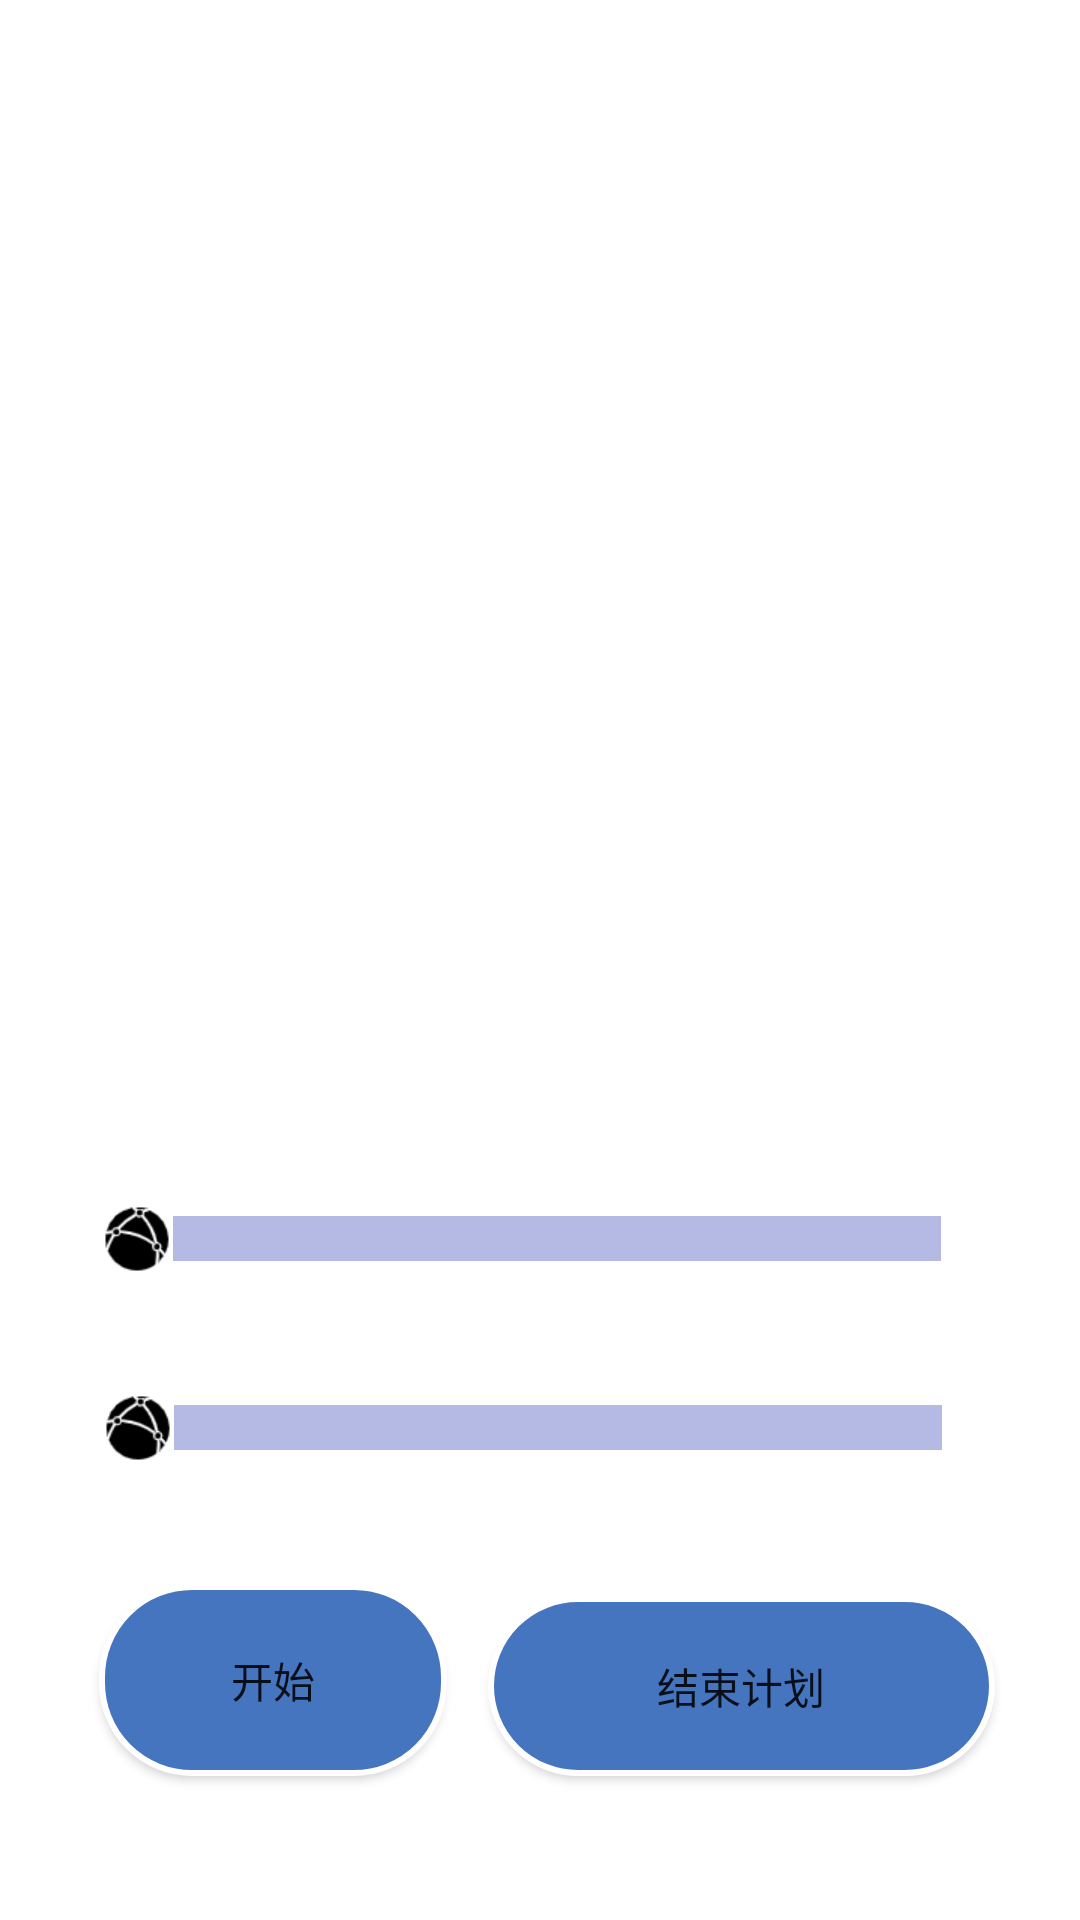

Reconstruct the res/layout file that produces this screen, plus the resources it refers to.
<!-- AndroidManifest.xml: application theme Theme.APP1 -->
<!-- res/layout/activity_clock.xml -->
<?xml version="1.0" encoding="utf-8"?>
<androidx.constraintlayout.widget.ConstraintLayout xmlns:android="http://schemas.android.com/apk/res/android"
    xmlns:app="http://schemas.android.com/apk/res-auto"
    xmlns:tools="http://schemas.android.com/tools"
    android:layout_width="match_parent"
    android:layout_height="match_parent"
    tools:context=".ui.Tomato.Clock"
    android:background="@mipmap/bgbimg7">
    <TextView
        android:id="@+id/tv_time"
        android:layout_width="match_parent"
        android:layout_height="350dp"
        app:layout_constraintRight_toRightOf="parent"
        app:layout_constraintLeft_toLeftOf="parent"
        android:textSize="60dp"
        android:textAlignment="center"

        tools:ignore="MissingConstraints"

        android:textColor="#ffffff"
        android:gravity="center"
        />

    <LinearLayout
        android:id="@+id/pl_progresslayout"
        android:layout_width="match_parent"
        android:layout_height="wrap_content"
        app:layout_constraintLeft_toLeftOf="parent"
        app:layout_constraintRight_toRightOf="parent"
        app:layout_constraintTop_toBottomOf="@+id/tv_time"
        android:orientation="horizontal" />

    <TextView
        android:id="@+id/tv_setTime"
        android:layout_width="140dp"
        android:layout_height="wrap_content"
        android:layout_marginTop="28dp"
        app:layout_constraintHorizontal_bias="0.501"
        app:layout_constraintLeft_toLeftOf="parent"
        app:layout_constraintRight_toRightOf="parent"
        app:layout_constraintTop_toBottomOf="@id/pl_progresslayout" />

    <SeekBar
        android:id="@+id/sb_setTime"
        android:layout_width="300dp"
        android:layout_height="wrap_content"
        android:layout_marginTop="4dp"
        android:maxHeight="15dp"
        android:minHeight="5dp"
        android:progressDrawable="@drawable/layout_seekbar"
        android:thumb="@drawable/layout_seekbar_thumb"
        app:layout_constraintHorizontal_bias="0.495"
        app:layout_constraintLeft_toLeftOf="parent"
        app:layout_constraintRight_toRightOf="parent"
        app:layout_constraintTop_toBottomOf="@id/tv_setTime" />

    <TextView
        android:id="@+id/tv_setRest"
        android:layout_width="140dp"
        android:layout_height="wrap_content"
        app:layout_constraintLeft_toLeftOf="parent"
        app:layout_constraintRight_toRightOf="parent"
        app:layout_constraintTop_toBottomOf="@id/sb_setTime"

        android:layout_marginTop="20dp"
        />
    <SeekBar
        android:id="@+id/sb_setRest"
        android:layout_width="300dp"
        android:layout_height="wrap_content"
        app:layout_constraintTop_toBottomOf="@id/tv_setRest"
        app:layout_constraintRight_toRightOf="parent"
        app:layout_constraintLeft_toLeftOf="parent"
        android:maxHeight="15dp"
        android:minHeight="5dp"
        android:progressDrawable="@drawable/layout_seekbar"
        android:thumb="@drawable/layout_seekbar_thumb" />

    <Button
        android:id="@+id/btn_start"
        android:layout_width="116dp"
        android:layout_height="64dp"
        android:layout_marginTop="40dp"
        android:background="@drawable/button_shape"
        android:text="@string/colck_start"
        app:layout_constraintHorizontal_bias="0.135"
        app:layout_constraintLeft_toLeftOf="parent"
        app:layout_constraintRight_toRightOf="parent"

        app:layout_constraintTop_toBottomOf="@+id/sb_setRest" />

    <Button
        android:id="@+id/btn_exit"
        android:layout_width="169dp"
        android:layout_height="60dp"
        android:layout_marginTop="4dp"
        android:background="@drawable/button_shape"
        android:text="@string/clock_end"
        app:layout_constraintHorizontal_bias="0.852"
        app:layout_constraintLeft_toLeftOf="parent"
        app:layout_constraintRight_toRightOf="parent"

        app:layout_constraintTop_toTopOf="@+id/btn_start" />

</androidx.constraintlayout.widget.ConstraintLayout>
<!-- resources referenced by this layout -->
<resources>
  <!-- drawable button_shape (drawable) -->
  <?xml version="1.0" encoding="utf-8"?>
  <shape xmlns:android="http://schemas.android.com/apk/res/android">
      <corners
          android:bottomLeftRadius="30dp"
          android:bottomRightRadius="30dp"
          android:topLeftRadius="30dp"
          android:topRightRadius="30dp" />
  
      
      <solid android:color="@color/theme_color_indigo" />
      
      <stroke android:width="2dp" android:color="@color/white"/>
  
  </shape>
  <!-- drawable layout_seekbar (drawable) -->
  <?xml version="1.0" encoding="utf-8"?>
  <layer-list
  xmlns:android="http://schemas.android.com/apk/res/android">
  <item android:id="@android:id/background">
      <shape>
          <solid android:color="#B5BAE4" />
      </shape>
  </item>
  <item android:id="@android:id/secondaryProgress">
      <clip>
          <shape>
  
                  <solid android:color="#6479FF" />
  
          </shape>
      </clip>
  </item>
  <item android:id="@android:id/progress">
      <clip>
          <shape>
  
              <solid android:color="#6479FF" />
          </shape>
      </clip>
  </item>
  </layer-list>
  <!-- drawable layout_seekbar_thumb (drawable) -->
  <?xml version="1.0" encoding="utf-8"?>
  <selector xmlns:android="http://schemas.android.com/apk/res/android">
      <item android:state_pressed="true" android:drawable="@drawable/tech2"/>
      <item android:state_pressed="false" android:drawable="@drawable/tech2"/>
  </selector>
  <string name="clock_end">结束计划</string>
  <string name="colck_start">开始</string>
  <style name="Theme.APP1" parent="Theme.MaterialComponents.Light.NoActionBar">
          
          <item name="colorPrimary">@color/theme_color_indigo</item>
  
          <item name="colorOnPrimary">@color/white</item>
          
          <item name="colorSecondary">@color/teal_200</item>
          <item name="colorSecondaryVariant">@color/teal_700</item>
          <item name="colorOnSecondary">@color/black</item>
          
          <item name="android:statusBarColor" tools:targetApi="l">?attr/colorPrimaryVariant</item>
          
      </style>
  <color name="theme_color_indigo">#4675c0</color>
  <color name="white">#FFFFFFFF</color>
  <!-- drawable tech2: png bitmap (drawable-xhdpi, 1504 bytes) -->
  <color name="teal_200">#FF03DAC5</color>
  <color name="teal_700">#FF018786</color>
  <color name="black">#FF000000</color>
</resources>
